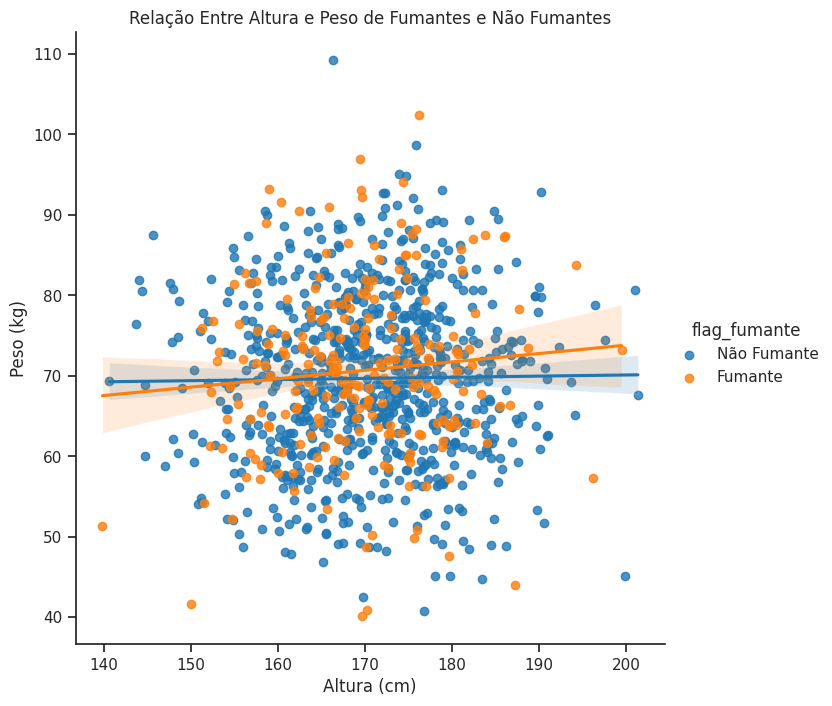

This chart was generated by the following Python code:
# CURSO: Fundamentos de Linguagem Python para Analise de Dados e Data Science == CAPÍTULO 11

### Análise e Ciência de Dados via programação Python através de duas poderosas bibliotecas: Matplotlib e Seaborn ###

### Usando Matplotlib, Seaborn, NumPy e Pandas na Criação de Gráfico Estatístico ###

# Imports
import numpy as np
import pandas as pd
import matplotlib as mat
import matplotlib.pyplot as plt
import warnings
warnings.filterwarnings("ignore")
import seaborn as sea


# Valores randômicos
np.random.seed(42)
n = 1000
pct_smokers = 0.2

# Variáveis
flag_fumante = np.random.rand(n) < pct_smokers
idade = np.random.normal(40, 10, n)
altura = np.random.normal(170, 10, n)
peso = np.random.normal(70, 10, n)

# Dataframe
dados = pd.DataFrame({'altura': altura, 'peso': peso, 'flag_fumante': flag_fumante})

# Cria os dados para a variável flag_fumante
dados['flag_fumante'] = dados['flag_fumante'].map({True: 'Fumante', False: 'Não Fumante'})

print(dados.shape)
print(dados.head())


# Style
sea.set(style = "ticks")

# lmplot
sea.lmplot(x = 'altura', 
           y = 'peso', 
           data = dados, 
           hue = 'flag_fumante', 
           palette = ['tab:blue', 'tab:orange'], 
           height = 7)

# Labels e título
plt.xlabel('Altura (cm)')
plt.ylabel('Peso (kg)')
plt.title('Relação Entre Altura e Peso de Fumantes e Não Fumantes')

# Remove as bordas
sea.despine()

# Show
plt.show()



### Links úteis

# Lista de cores no Matplotlib
# https://matplotlib.org/stable/gallery/color/named_colors.html

# Seaborn Gallery
# https://seaborn.pydata.org/examples/index.htmlData
